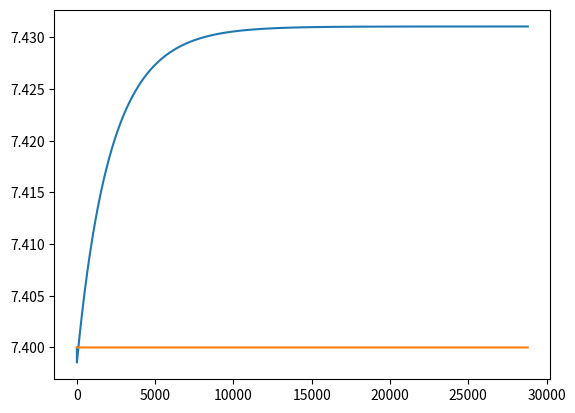

This chart was generated by the following Python code:
#!/usr/bin/python
import math
import matplotlib
import numpy
from scipy.optimize import least_squares
from scipy.integrate import solve_ivp
import pandas as pd
import matplotlib.pyplot as plt

MW_H = 1.0                    
MW_CO2 = 44.0                 
MW_O2 = 32.0                  
MW_HCO3 = 61.0                
MW_AcL = 90.1                 
PM_CO2 = 3.2 * pow(10, 4)     
gAcL = 3.8 * pow(10,-4)       
q_O2 = 3.5 * pow(10,-5)       
k1 = 0.144                    
k2 = 1.9 * pow(10, 5)         
VMAXAcL = 9.58 * pow(10,-5)   
K_mAcL = 0.405 * pow(10,-3)   
a2cH_slope = 1.5             
a2cH_thr = 7.0               
c2aH_slope = 1.5              
c2aH_thr = 7.0                
VMAXNHE = 5.15 * pow(10,-7)   
K_mNHE = 0.196 * pow(10,-6)   
a = 2.67                      
l_NHE = 0.076                 
pH0_NHE = 7.1                 
VMAXTHCO3 = 2.02 * pow(10,-5) 
K_mTHCO3 = 7.38 * pow(10,-3)  
l_THCO3 = 1.63                
pHe0_THCO3 = 6.85             
g_THCO3 = 4.2                 
pHi0_THCO3 = 6.90             
VMAXCA9 = 9.47 * pow(10,-2)   
K_mCA9 = 7.2 * pow(10,-3)     
d_CA9 = 7.3
SensO2 =  1.0
SensATP =  1.0
r_C = 6.55       
pKa = -math.log10(k1 / k2)          
V_c = 2e11

"""
    VMAXAcL = 0.0057480000000000005
    VMAXNHE = 3.0900000000000006e-05
    VMAXTHCO3 = 0.0012120000000000002
    VMAXCA9 = 5.6820000000000004
"""

def ph_ode (t, x):
    dxdt = [0.0, 0.0, 0.0, 0.0, 0.0, 0.0]

    # intracellular carbondioxide dynamics
    dxdt[0] = (
        SensO2 * q_O2 * MW_CO2 / MW_O2 # internal rate
            -k1 * x[0] + k2 * x[1] * x[2] * 1000 * MW_CO2 / ((4.0 / 3.0 * math.pi * pow(r_C, 3.0)) * MW_H * MW_HCO3) # chemical equilibrium
            + PM_CO2 * (x[3] / V_c-x[0] / (4.0 / 3.0 * math.pi * pow(r_C, 3.0))) * (4.0 * math.pi * pow(r_C, 2.0))
    )
            

    # intracellular hydrogen dynamics
    dxdt[1] = (
        SensATP * gAcL * MW_H / MW_AcL # internal rate
        + k1 * x[0] * MW_H / MW_CO2 - k2 *x[1] * x[2] * 1000 / ((4.0 / 3.0 * math.pi * pow(r_C, 3.0)) * MW_HCO3) # chemical equilibrium
        - (2.0 - math.tanh(c2aH_slope * (-math.log10(1000 * x[1] / (4.0 / 3.0 * math.pi * pow(r_C, 3.0) * MW_H))) - c2aH_thr)) * VMAXAcL * MW_H / MW_AcL 
        * (4.0 * math.pi * pow(r_C, 2.0)) * x[1] / ((4.0 / 3.0 * math.pi * pow(r_C, 3.0)) * K_mAcL * MW_H / MW_AcL + x[1])
        + (2.0 - math.tanh(a2cH_slope * (-math.log10(1000 * x[4] / (V_c * MW_H))) - a2cH_thr)) * VMAXAcL * MW_H / MW_AcL 
        * (4.0 * math.pi * pow(r_C, 2.0)) * x[4] / (V_c * K_mAcL * MW_H / MW_AcL + x[4])
        - SensO2 * SensATP * 0.5 * (1.0 + ((-math.log10(1000 * x[4] / (V_c * MW_H))) - pH0_NHE) / (l_NHE + abs((-math.log10(1000 * x[4] / (V_c * MW_H))) - pH0_NHE))) 
        * VMAXNHE * (4.0 * math.pi * pow(r_C, 2.0)) * pow(x[1], a) / (pow(4.0 / 3.0 * math.pi * pow(r_C, 3.0) * MW_H * K_mNHE / 1000, a) + pow(x[1], a))
    )

    # intracellular bicarbonate ions dynamics
    dxdt[2] = (
        k1 * MW_HCO3 / MW_CO2 * x[0] - k2 * x[1] * x[2] * 1000 / ((4.0 / 3.0 * math.pi * pow(r_C, 3.0)) * MW_H) # chemical equilibrium
        + SensATP * (0.5) * (1.0 + math.tanh(l_THCO3 * (-math.log10(1000 * x[4] / (V_c * MW_H)) - pHe0_THCO3))) * (0.5) * (1.0 + math.tanh(g_THCO3 * (pHi0_THCO3 - (-math.log10(1000 * x[1] / (4.0 / 3.0 * math.pi * pow(r_C, 3.0) * MW_H)))))) 
        * VMAXTHCO3 * (4.0 * math.pi * pow(r_C, 2.0)) * x[5] / (V_c * K_mTHCO3 * MW_HCO3 / 1000 + x[5])
    )

    # extracellular carbondioxide dynamics
    dxdt[3] = 0.0

    # extracellular hydrogen dynamics
    dxdt[4] = (
        k1 * x[3] * MW_H / MW_CO2 - k2 * x[4] * x[5] * 1000 / (V_c * MW_HCO3) # chemical equilibrium
	    + (2.0 - math.tanh(c2aH_slope * (-math.log10(1000 * x[1] / (4.0 / 3.0 * math.pi * pow(r_C, 3.0) * MW_H))) - c2aH_thr)) * VMAXAcL * MW_H / MW_AcL 
        * (4.0 * math.pi * pow(r_C, 2.0)) * x[1] / ((4.0 / 3.0 * math.pi * pow(r_C, 3.0)) * K_mAcL * MW_H / MW_AcL + x[1])
        - (2.0 - math.tanh(a2cH_slope * (-math.log10(1000 * x[4] / (V_c * MW_H))) - a2cH_thr)) * VMAXAcL * MW_H / MW_AcL 
        * (4.0 * math.pi * pow(r_C, 2.0)) * x[4] / (V_c * K_mAcL * MW_H / MW_AcL + x[4]) 
        + SensATP * SensO2 * 0.5 * (1.0 + ((-math.log10(1000 * x[4] / (V_c * MW_H))) - pH0_NHE) / (l_NHE + abs((-math.log10(1000 * x[4] / (V_c * MW_H))) - pH0_NHE))) 
        * VMAXNHE * (4.0 * math.pi * pow(r_C, 2.0)) * pow(x[1], a) / (pow(4.0 / 3.0 * math.pi * pow(r_C, 3.0) * MW_H * K_mNHE / 1000, a) + pow(x[1], a)) 
        + (3.0 + 2.0 * math.tanh(-d_CA9 * SensO2)) * VMAXCA9 * 4.0 * math.pi * pow(r_C, 2.0) * x[3] / (V_c * K_mCA9 * MW_CO2 / 1000 + x[3]) 
        * MW_H / MW_CO2
    )
    
    # extracellular bicarbonate ions dynamics
    dxdt[5] = (
        k1 * x[3] * MW_HCO3 / MW_CO2 - k2 * x[4] * x[5] * 1000 / (V_c * MW_H) # chemical equilibrium
		- SensATP * (0.5) * (1.0 + math.tanh(l_THCO3 * (-math.log10(1000 * x[4] / (V_c * MW_H)) - pHe0_THCO3))) 
        * (0.5) * (1.0 + math.tanh(g_THCO3 * (pHi0_THCO3 - (-math.log10(1000 * x[1] / (4.0 / 3.0 * math.pi * pow(r_C, 3.0) * MW_H)))))) 
        * VMAXTHCO3 * (4.0 * math.pi * pow(r_C, 2.0)) * x[5] / (V_c * K_mTHCO3 * MW_HCO3 / 1000 + x[5])
        + (3.0 + 2.0 * math.tanh(-d_CA9 * SensO2)) * VMAXCA9 * 4.0 * math.pi * pow(r_C, 2.0) * x[3] / (V_c * K_mCA9 * MW_CO2 / 1000 + x[3]) * MW_HCO3 / MW_CO2
    )
    return(dxdt)
    
# Starting conditions
pH_cell = 7.4
pH_extra = 7.4

CO2_intra_initial = 5.39 * pow(10.0, -5) * (4.0 / 3.0 * math.pi * pow(r_C, 3.0))
H_intra_initial = pow(10.0, - pH_cell - 3.0) * (4.0 / 3.0 * math.pi * pow(r_C, 3.0))
HCO3_intra_initial = MW_HCO3 / MW_CO2 * CO2_intra_initial * pow(10.0, pH_cell - pKa)
CO2_extra_initial = 5.39 * pow(10.0,-5) * V_c
H_extra_initial = pow(10.0, -pH_extra - 3.0) * V_c
HCO3_extra_initial = MW_HCO3 / MW_CO2 * CO2_extra_initial * pow(10.0, pH_extra - pKa)
x_initial = [CO2_intra_initial, H_intra_initial, HCO3_intra_initial, CO2_extra_initial, H_extra_initial, HCO3_extra_initial]
t = numpy.arange(0, 28800, step=1e-2, dtype=float)
sol = solve_ivp(ph_ode, [0, 28800], x_initial, t_eval=t, method='Radau', rtol=1e-10, atol=1e-12)

pHi_pred = []
for mHi in sol.y[1]: pHi_pred.append(-math.log10(1000 * mHi / ((4.0 / 3.0 * math.pi * pow(r_C, 3.0)) * MW_H) ))
pHe_pred = []
for mHe in sol.y[4]: pHe_pred.append(-math.log10(1000 * mHe / (V_c * MW_H) ))
plt.plot(sol.t, pHi_pred, label='pHi')
plt.plot(sol.t, pHe_pred, label='pHe')
plt.show()